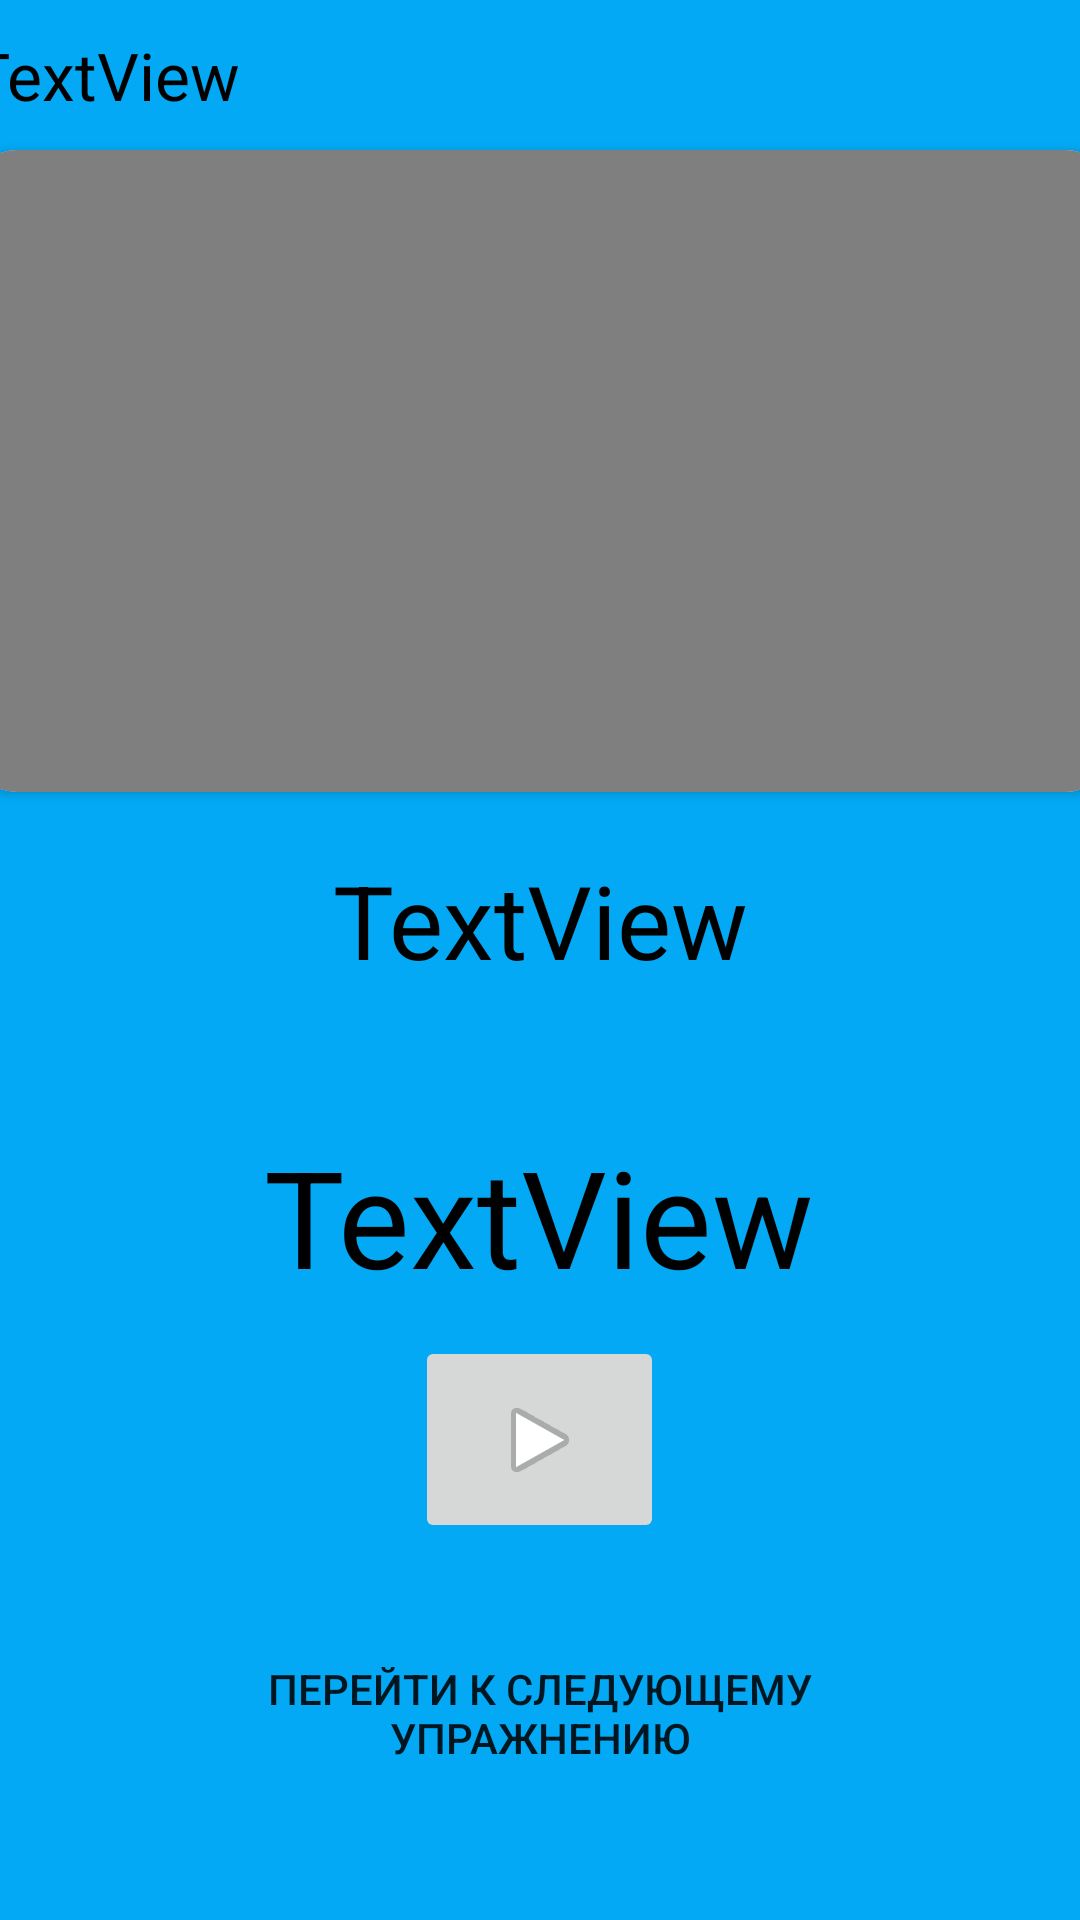

Write the Android layout XML for this screen, with the resource values it uses.
<!-- AndroidManifest.xml: application theme AppTheme.NoActionBar -->
<!-- res/layout/activity_training.xml -->
<?xml version="1.0" encoding="utf-8"?>
<androidx.constraintlayout.widget.ConstraintLayout xmlns:android="http://schemas.android.com/apk/res/android"
    xmlns:app="http://schemas.android.com/apk/res-auto"
    xmlns:tools="http://schemas.android.com/tools"
    android:layout_width="match_parent"
    android:layout_height="match_parent"
    android:background="@color/light_blue"
    tools:context=".Training">

    <androidx.cardview.widget.CardView
        android:id="@+id/cardView"
        android:layout_width="380dp"
        android:layout_height="214dp"
        android:layout_marginTop="50dp"
        app:cardCornerRadius="15dp"
        app:layout_constraintEnd_toEndOf="parent"
        app:layout_constraintHorizontal_bias="0.5"
        app:layout_constraintStart_toStartOf="parent"
        app:layout_constraintTop_toTopOf="parent">

        <VideoView
            android:id="@+id/ВидеоУпражнение"
            android:layout_width="match_parent"
            android:layout_height="match_parent" />

    </androidx.cardview.widget.CardView>

    <TextView
        android:id="@+id/Название"
        android:layout_width="wrap_content"
        android:layout_height="wrap_content"
        android:layout_marginTop="20dp"
        android:gravity="center"
        android:text="TextView"
        android:textColor="@color/black"
        android:textAppearance="@style/TextAppearance.AppCompat.Display1"
        app:layout_constraintEnd_toEndOf="parent"
        app:layout_constraintHorizontal_bias="0.5"
        app:layout_constraintStart_toStartOf="parent"
        app:layout_constraintTop_toBottomOf="@+id/cardView" />

    <TextView
        android:id="@+id/КоличествоРазИлиВремя"
        android:layout_width="wrap_content"
        android:layout_height="wrap_content"
        android:text="TextView"
        android:textAppearance="@style/TextAppearance.AppCompat.Display2"
        android:textColor="@color/black"
        app:layout_constraintBottom_toTopOf="@+id/nextTask"
        app:layout_constraintEnd_toEndOf="parent"
        app:layout_constraintHorizontal_bias="0.498"
        app:layout_constraintStart_toStartOf="parent"
        app:layout_constraintTop_toBottomOf="@+id/Название"
        app:layout_constraintVertical_bias="0.31" />

    <TextView
        android:id="@+id/НомерУпражрнения"
        android:layout_width="wrap_content"
        android:layout_height="wrap_content"
        android:text="TextView"
        android:textColor="@color/black"
        android:textAppearance="@style/TextAppearance.AppCompat.Large"
        app:layout_constraintBottom_toTopOf="@+id/cardView"
        app:layout_constraintStart_toStartOf="@+id/cardView"
        app:layout_constraintTop_toTopOf="parent" />

    <androidx.appcompat.widget.AppCompatButton
        android:id="@+id/nextTask"
        android:layout_width="277dp"
        android:layout_height="66dp"
        android:layout_marginBottom="36dp"
        android:background="@xml/training_buttons_next_task"
        android:text="@string/next_exercise"
        app:layout_constraintBottom_toBottomOf="parent"
        app:layout_constraintEnd_toEndOf="parent"
        app:layout_constraintStart_toStartOf="parent" />

    <ImageButton
        android:id="@+id/start"
        android:layout_width="83dp"
        android:layout_height="69dp"
        android:layout_marginTop="10dp"
        app:layout_constraintEnd_toEndOf="@+id/КоличествоРазИлиВремя"
        app:layout_constraintStart_toStartOf="@+id/КоличествоРазИлиВремя"
        app:layout_constraintTop_toBottomOf="@+id/КоличествоРазИлиВремя"
        app:srcCompat="@android:drawable/ic_media_play" />

</androidx.constraintlayout.widget.ConstraintLayout>
<!-- resources referenced by this layout -->
<resources>
  <color name="black">#FF000000</color>
  <color name="light_blue"> #03A9F4 </color>
  <string name="next_exercise">Перейти к следующему упражнению</string>
  <style name="AppTheme.NoActionBar" parent="Theme.AppCompat.Light.DarkActionBar">
          <item name="windowActionBar">false</item>
          <item name="windowNoTitle">true</item>
          <item name="android:windowFullscreen">true</item>
      </style>
</resources>
